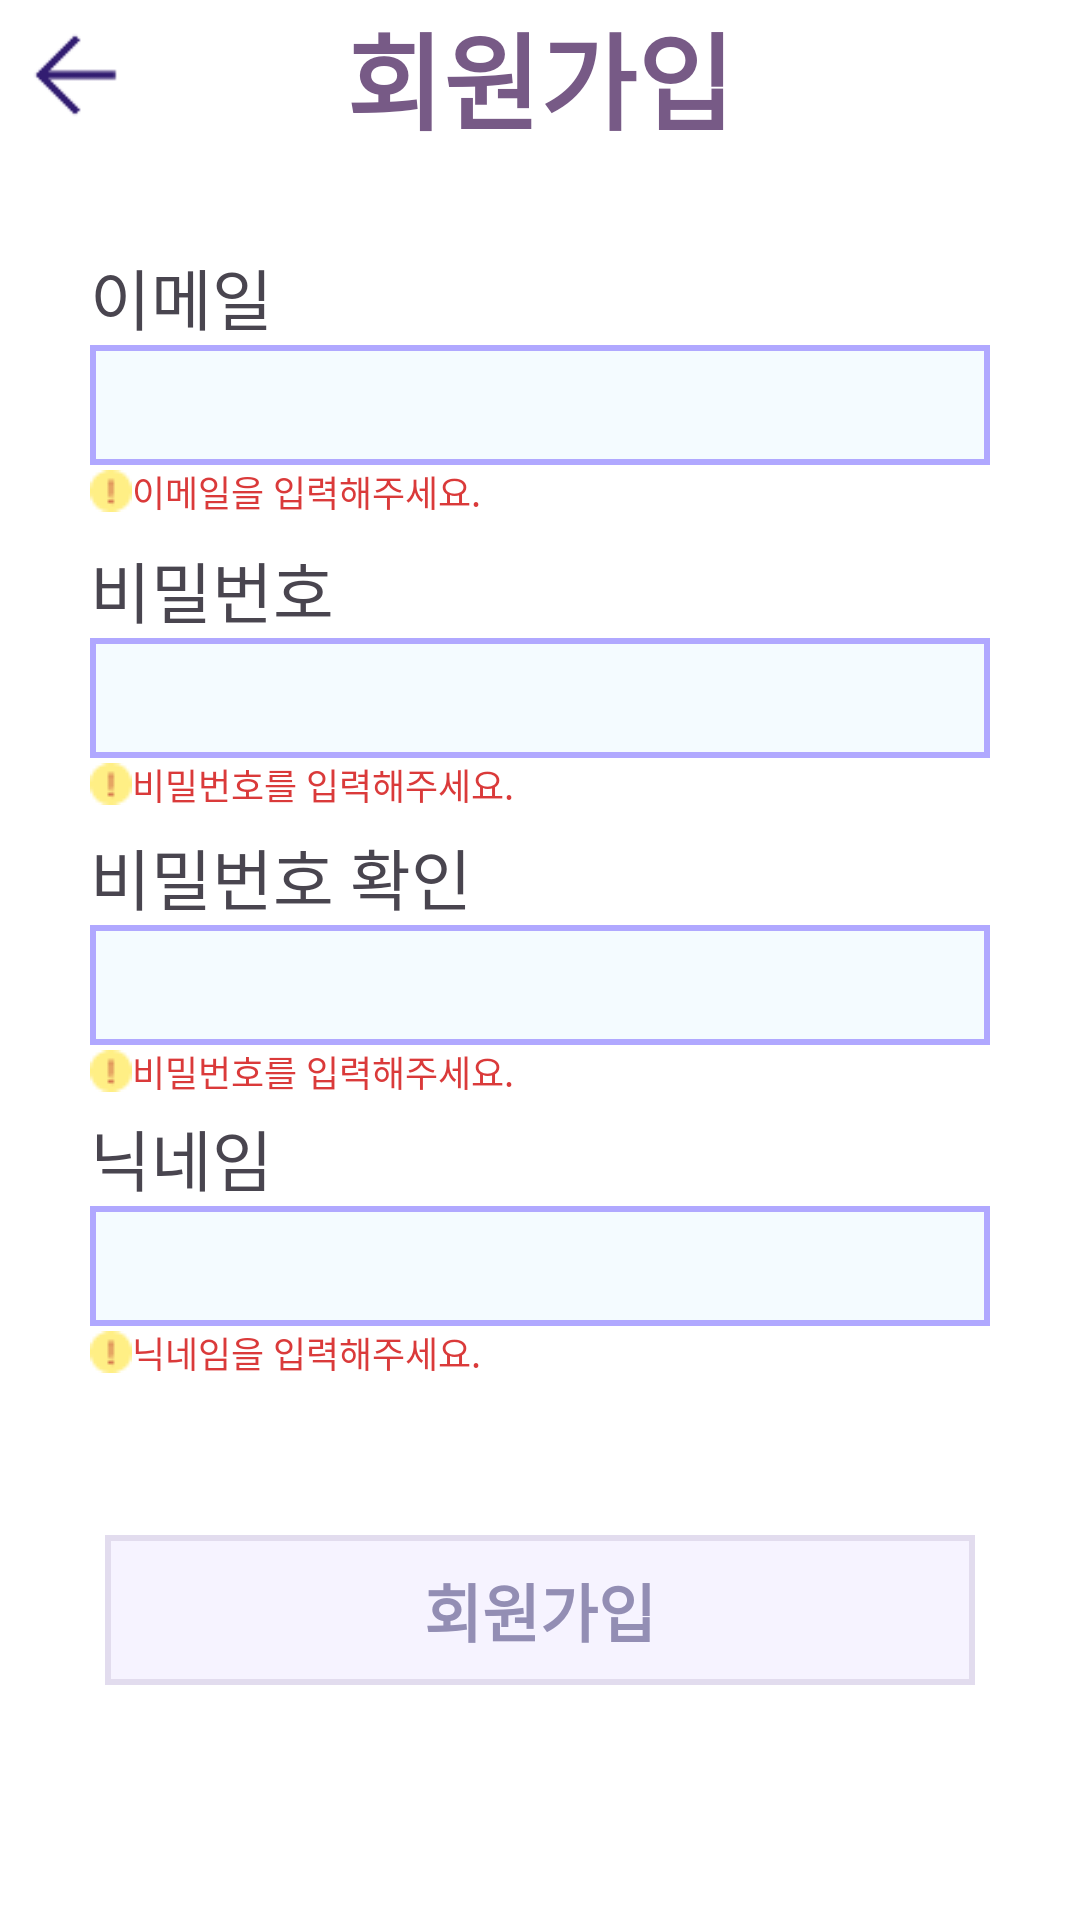

Produce the Android XML layout that renders to this screen, including the resource entries it uses.
<!-- AndroidManifest.xml: application theme Theme.Current_stream_app -->
<!-- res/layout/activity_register.xml -->
<?xml version="1.0" encoding="utf-8"?>
<FrameLayout
    xmlns:android="http://schemas.android.com/apk/res/android"
    xmlns:app="http://schemas.android.com/apk/res-auto"
    android:layout_width="match_parent"
    android:layout_height="match_parent">
    <ScrollView
        android:layout_width="match_parent"
        android:layout_height="match_parent"
        android:fitsSystemWindows="true"
        android:background="@color/white"
        android:fillViewport="true">

        <androidx.constraintlayout.widget.ConstraintLayout
            android:layout_width="match_parent"
            android:layout_height="wrap_content">

            <androidx.constraintlayout.widget.ConstraintLayout
                android:id="@+id/register_header"
                android:layout_width="match_parent"
                android:layout_height="50dp"
                android:orientation="horizontal"
                android:gravity="center_vertical"
                android:paddingHorizontal="5dp"

                app:layout_constraintRight_toRightOf="parent"
                app:layout_constraintLeft_toLeftOf="parent"
                app:layout_constraintTop_toTopOf="parent">

                <ImageButton
                    android:id="@+id/register_header_back"
                    android:layout_width="40dp"
                    android:layout_height="40dp"
                    android:scaleType="fitCenter"
                    android:src="@drawable/pic_arrowback"
                    android:background="@android:color/transparent"

                    app:layout_constraintLeft_toLeftOf="parent"
                    app:layout_constraintTop_toTopOf="parent"
                    app:layout_constraintBottom_toBottomOf="parent" />

                <TextView
                    android:layout_width="wrap_content"
                    android:layout_height="wrap_content"
                    android:layout_gravity="center"

                    android:text="회원가입"
                    android:textStyle="bold"
                    android:textColor="@color/login_1"
                    android:textSize="35sp"

                    app:layout_constraintRight_toRightOf="parent"
                    app:layout_constraintLeft_toLeftOf="parent"
                    app:layout_constraintTop_toTopOf="parent"
                    app:layout_constraintBottom_toBottomOf="parent"
                    />
            </androidx.constraintlayout.widget.ConstraintLayout>

            <LinearLayout
                android:id="@+id/register_id"
                android:layout_width="320dp"
                android:layout_height="90dp"
                android:orientation="vertical"
                android:gravity="center_vertical"
                android:paddingHorizontal="10dp"

                app:layout_constraintRight_toRightOf="parent"
                app:layout_constraintLeft_toLeftOf="parent"
                app:layout_constraintTop_toTopOf="parent"
                app:layout_constraintBottom_toBottomOf="parent"
                app:layout_constraintVertical_bias="0.15">

                <TextView
                    android:layout_width="wrap_content"
                    android:layout_height="wrap_content"
                    android:text="이메일"
                    android:textSize="22sp" />
                <EditText
                    android:id="@+id/register_id_edit"
                    android:layout_width="match_parent"
                    android:layout_height="0dp"
                    android:layout_weight="1"
                    android:background="@drawable/edit_text_bg_1"
                    android:paddingStart="10dp"
                    android:textSize="18sp"
                    android:textColor="#000000"
                    android:inputType="textEmailAddress"/>
                <TextView
                    android:id="@+id/register_id_warn"
                    android:layout_width="wrap_content"
                    android:layout_height="wrap_content"

                    android:drawableStart="@drawable/pic_notification_icon"
                    android:text="이메일을 입력해주세요."
                    android:textColor="@color/register_red"
                    android:textSize="12sp" />
            </LinearLayout>

            <LinearLayout
                android:id="@+id/register_pw"
                android:layout_width="320dp"
                android:layout_height="90dp"
                android:orientation="vertical"
                android:gravity="center_vertical"
                android:paddingHorizontal="10dp"

                app:layout_constraintRight_toRightOf="parent"
                app:layout_constraintLeft_toLeftOf="parent"
                app:layout_constraintTop_toBottomOf="@id/register_id"
                app:layout_constraintBottom_toBottomOf="parent"
                app:layout_constraintVertical_bias="0.02">

                <TextView
                    android:layout_width="wrap_content"
                    android:layout_height="wrap_content"
                    android:text="비밀번호"
                    android:textSize="22sp" />
                <EditText
                    android:id="@+id/register_pw_edit"
                    android:layout_width="match_parent"
                    android:layout_height="0dp"
                    android:layout_weight="1"
                    android:background="@drawable/edit_text_bg_1"
                    android:paddingStart="10dp"
                    android:textSize="18sp"
                    android:textColor="#000000"
                    android:inputType="textPassword"/>
                <TextView
                    android:id="@+id/register_pw_warn"
                    android:layout_width="wrap_content"
                    android:layout_height="wrap_content"

                    android:drawableStart="@drawable/pic_notification_icon"
                    android:text="비밀번호를 입력해주세요."
                    android:textColor="@color/register_red"
                    android:textSize="12sp" />
            </LinearLayout>


            <LinearLayout
                android:id="@+id/register_pw_check"
                android:layout_width="320dp"
                android:layout_height="90dp"
                android:orientation="vertical"
                android:gravity="center_vertical"
                android:paddingHorizontal="10dp"

                app:layout_constraintRight_toRightOf="parent"
                app:layout_constraintLeft_toLeftOf="parent"
                app:layout_constraintTop_toBottomOf="@id/register_pw"
                app:layout_constraintBottom_toBottomOf="parent"
                app:layout_constraintVertical_bias="0.02">

                <TextView
                    android:layout_width="wrap_content"
                    android:layout_height="wrap_content"
                    android:text="비밀번호 확인"
                    android:textSize="22sp" />
                <EditText
                    android:id="@+id/register_pw_check_edit"
                    android:layout_width="match_parent"
                    android:layout_height="0dp"
                    android:layout_weight="1"
                    android:background="@drawable/edit_text_bg_1"
                    android:paddingStart="10dp"
                    android:textSize="18sp"
                    android:textColor="#000000"
                    android:inputType="textPassword"/>
                <TextView
                    android:id="@+id/register_pw_check_warn"
                    android:layout_width="wrap_content"
                    android:layout_height="wrap_content"

                    android:drawableStart="@drawable/pic_notification_icon"
                    android:text="비밀번호를 입력해주세요."
                    android:textColor="@color/register_red"
                    android:textSize="12sp" />
            </LinearLayout>

            <LinearLayout
                android:id="@+id/register_name"
                android:layout_width="320dp"
                android:layout_height="90dp"
                android:orientation="vertical"
                android:gravity="center_vertical"
                android:paddingHorizontal="10dp"

                app:layout_constraintRight_toRightOf="parent"
                app:layout_constraintLeft_toLeftOf="parent"
                app:layout_constraintTop_toBottomOf="@id/register_pw_check"
                app:layout_constraintBottom_toBottomOf="parent"
                app:layout_constraintVertical_bias="0.02">

                <TextView
                    android:layout_width="wrap_content"
                    android:layout_height="wrap_content"
                    android:text="닉네임"
                    android:textSize="22sp" />
                <EditText
                    android:id="@+id/register_name_edit"
                    android:layout_width="match_parent"
                    android:layout_height="0dp"
                    android:layout_weight="1"
                    android:background="@drawable/edit_text_bg_1"
                    android:paddingStart="10dp"
                    android:textSize="18sp"
                    android:textColor="#000000"
                    android:inputType="text"/>
                <TextView
                    android:id="@+id/register_name_warn"
                    android:layout_width="wrap_content"
                    android:layout_height="wrap_content"

                    android:drawableStart="@drawable/pic_notification_icon"
                    android:text="닉네임을 입력해주세요."
                    android:textColor="@color/register_red"
                    android:textSize="12sp" />
            </LinearLayout>

            <Button
                android:layout_width="290dp"
                android:layout_height="50dp"
                android:id="@+id/register_btn"

                android:text="회원가입"
                android:textStyle="bold"
                android:textSize="21sp"
                android:textColor="@color/login_4"

                android:paddingBottom="1dp"
                android:paddingTop="1dp"

                android:background="@drawable/edit_btn_bg_2"
                app:backgroundTint="@null"

                android:enabled="false"

                app:layout_constraintRight_toRightOf="parent"
                app:layout_constraintLeft_toLeftOf="parent"
                app:layout_constraintTop_toBottomOf="@id/register_name"
                app:layout_constraintBottom_toBottomOf="parent"
                app:layout_constraintVertical_bias="0.4" />


        </androidx.constraintlayout.widget.ConstraintLayout>
    </ScrollView>

    <FrameLayout
        android:id="@+id/loading_overlay"
        android:layout_width="match_parent"
        android:layout_height="match_parent"
        android:background="#80000000"
        android:visibility="gone"
        android:clickable="true"
        android:focusable="true">

        <ProgressBar
            android:layout_width="wrap_content"
            android:layout_height="wrap_content"
            android:layout_gravity="center"/>
    </FrameLayout>
</FrameLayout>
<!-- resources referenced by this layout -->
<resources>
  <color name="login_1">#775A86</color>
  <color name="login_4">#938EB4</color>
  <color name="register_red">#DA3A3A</color>
  <color name="white">#FFFFFFFF</color>
  <!-- drawable edit_btn_bg_2 (drawable) -->
  <?xml version="1.0" encoding="utf-8"?>
  <shape xmlns:android="http://schemas.android.com/apk/res/android">
  
      <solid android:color="#F6F3FF"/>
  
      <stroke
          android:width="2dp"
          android:color="#E2DCEE"/>
  
      <padding
          android:left="16dp"
          android:right="16dp"/>
  </shape>
  <!-- drawable edit_text_bg_1 (drawable) -->
  <?xml version="1.0" encoding="utf-8"?>
  <shape xmlns:android="http://schemas.android.com/apk/res/android">
  
      <solid android:color="#F4FBFF"/>
  
      <stroke
          android:width="2dp"
          android:color="#B0A8FF"/>
  
      <padding
          android:left="16dp"
          android:right="16dp"/>
  </shape>
  <!-- drawable pic_arrowback: png bitmap (drawable, 471 bytes) -->
  <!-- drawable pic_notification_icon: png bitmap (drawable, 413 bytes) -->
  <style name="Theme.Current_stream_app" parent="Base.Theme.Current_stream_app" />
  <style name="Base.Theme.Current_stream_app" parent="Theme.Material3.Light.NoActionBar">
          <item name="android:forceDarkAllowed" tools:targetApi="q">false</item>
          <item name="android:windowBackground">@color/main_bg</item>
          <item name="colorSurface">@color/white</item>
          <item name="colorOnSurface">#FF333333</item>
          <item name="android:statusBarColor">@color/main_bg</item>
          <item name="android:navigationBarColor">@color/white</item>
      </style>
  <color name="main_bg">#F5F6FA</color>
</resources>
